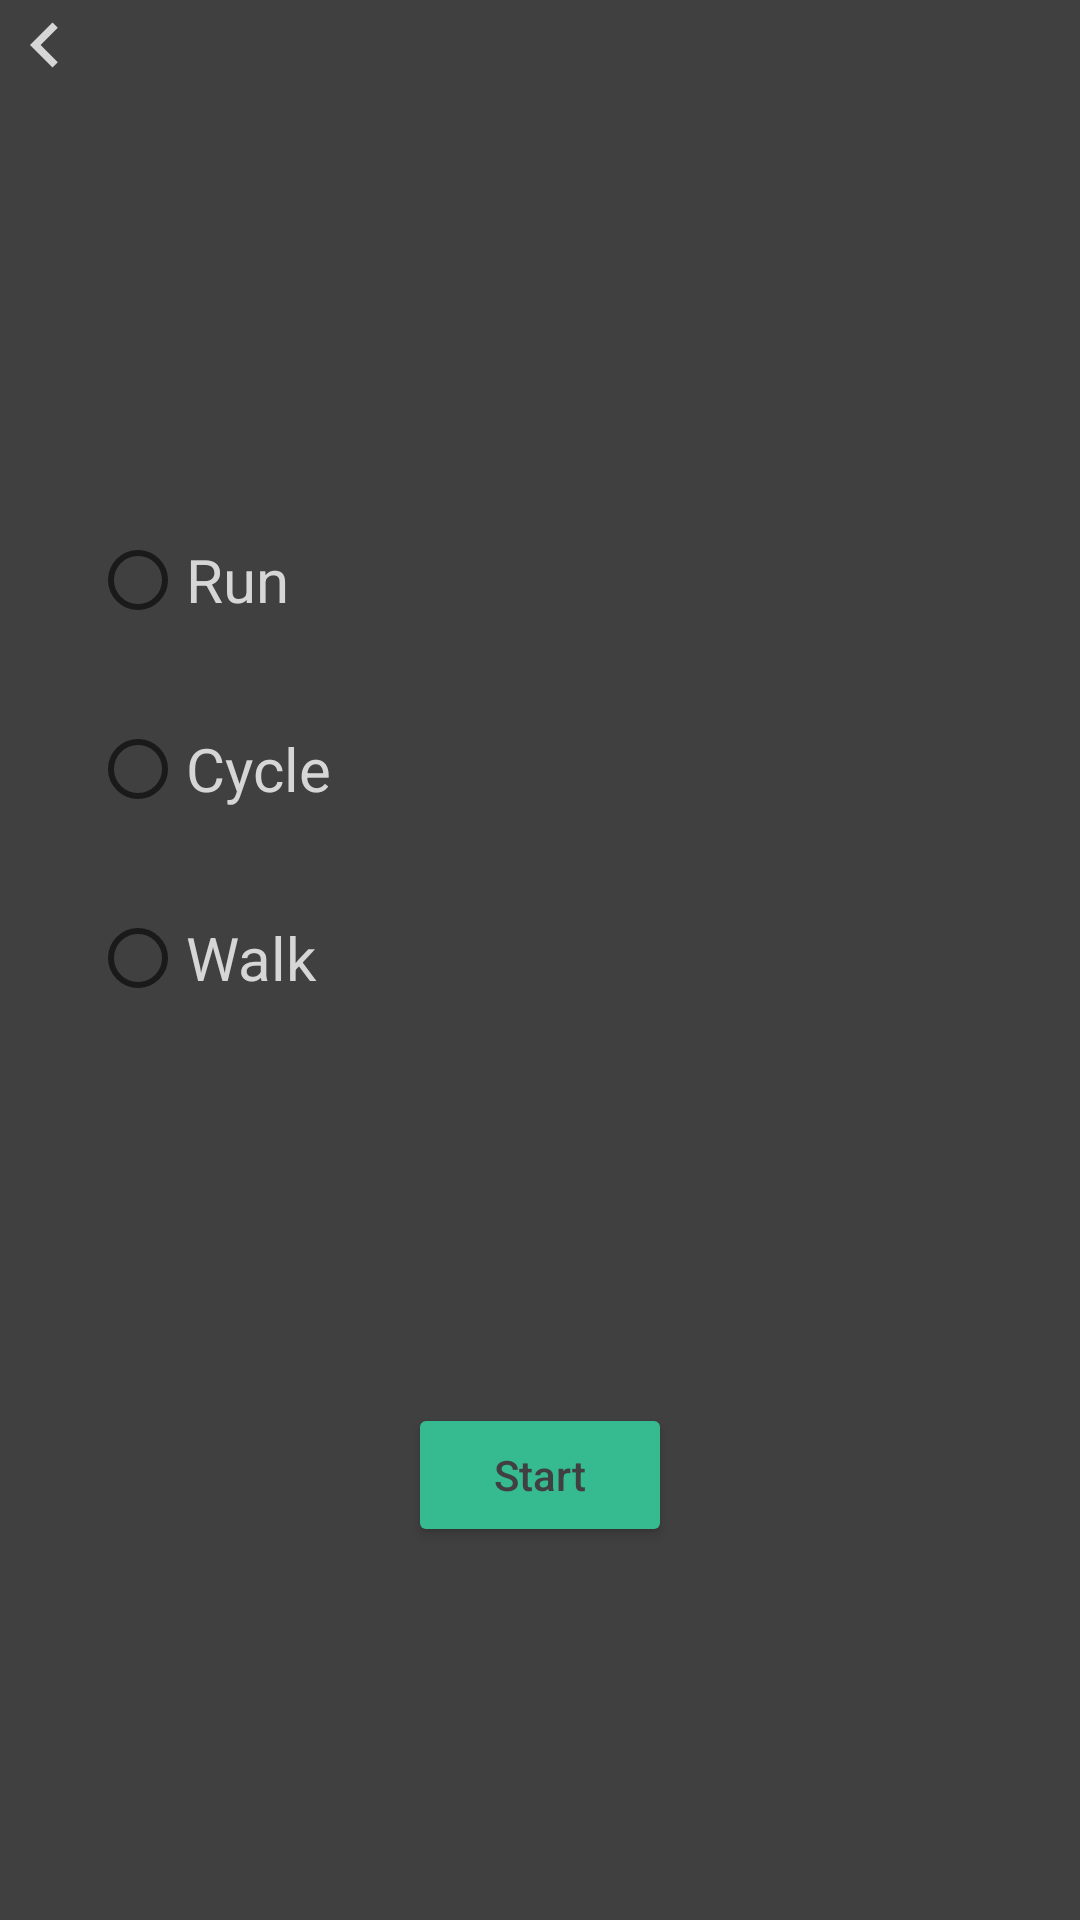

The Android layout XML behind this screen, and the referenced resources:
<!-- AndroidManifest.xml: application theme Theme.ActivityTracker -->
<!-- res/layout/set_up_activity_fragment.xml -->
<?xml version="1.0" encoding="utf-8"?>
<androidx.constraintlayout.widget.ConstraintLayout xmlns:android="http://schemas.android.com/apk/res/android"
    android:layout_width="match_parent"
    android:layout_height="match_parent"
    xmlns:app="http://schemas.android.com/apk/res-auto"
    android:background="@color/theme_dark_grey"
    >

    <Button
        android:id="@+id/btn_back"
        android:layout_width="30dp"
        android:layout_height="30dp"
        android:background="@drawable/ic_back"
        app:layout_constraintStart_toStartOf="parent"
        app:layout_constraintTop_toTopOf="parent"/>

    <RadioGroup
        android:id="@+id/rg_activity_choice"
        android:layout_width="match_parent"
        android:layout_height="wrap_content"
        app:layout_constraintTop_toBottomOf="@id/btn_back"
        app:layout_constraintStart_toStartOf="parent"
        app:layout_constraintEnd_toEndOf="parent"
        app:layout_constraintBottom_toTopOf="@id/btn_start">
        <RadioButton
            android:id="@+id/rb_run"
            android:layout_width="match_parent"
            android:layout_height="wrap_content"
            android:text="Run"
            android:textColor="@color/theme_light_grey"
            android:textSize="@dimen/rb_text_size"
            android:layout_marginLeft="@dimen/rb_margin_side"
            android:layout_marginRight="@dimen/rb_margin_side"
            android:layout_marginTop="@dimen/rb_margin_top"
            />
        <RadioButton
            android:id="@+id/rb_cycle"
            android:textColor="@color/theme_light_grey"
            android:layout_width="match_parent"
            android:layout_height="wrap_content"
            android:text="Cycle"
            android:textSize="@dimen/rb_text_size"
            android:layout_marginLeft="@dimen/rb_margin_side"
            android:layout_marginRight="@dimen/rb_margin_side"
            android:layout_marginTop="@dimen/rb_margin_top"/>
        <RadioButton
            android:id="@+id/rb_walk"
            android:layout_width="match_parent"
            android:layout_height="wrap_content"
            android:textColor="@color/theme_light_grey"
            android:text="Walk"
            android:textSize="@dimen/rb_text_size"
            android:layout_marginLeft="@dimen/rb_margin_side"
            android:layout_marginRight="@dimen/rb_margin_side"
            android:layout_marginTop="@dimen/rb_margin_top"/>
    </RadioGroup>







    <Button
        android:id="@+id/btn_start"
        android:layout_width="wrap_content"
        android:layout_height="wrap_content"
        android:backgroundTint="@color/theme_light_green"
        app:layout_constraintStart_toStartOf="parent"
        app:layout_constraintEnd_toEndOf="parent"
        app:layout_constraintTop_toBottomOf="@id/rg_activity_choice"
        app:layout_constraintBottom_toBottomOf="parent"
        android:text="Start"
        android:textAllCaps="false"
        android:textColor="@color/theme_dark_grey"/>

</androidx.constraintlayout.widget.ConstraintLayout>
<!-- resources referenced by this layout -->
<resources>
  <color name="theme_dark_grey">#404040</color>
  <color name="theme_light_green">#36ba90</color>
  <color name="theme_light_grey">#d6d6d6</color>
  <dimen name="rb_margin_side">30dp</dimen>
  <dimen name="rb_margin_top">15dp</dimen>
  <dimen name="rb_text_size">20sp</dimen>
  <!-- drawable ic_back (drawable) -->
  <vector android:height="24dp" android:tint="#D6D6D6"
      android:viewportHeight="24" android:viewportWidth="24"
      android:width="24dp" xmlns:android="http://schemas.android.com/apk/res/android">
      <path android:fillColor="@android:color/white" android:pathData="M15.41,7.41L14,6l-6,6 6,6 1.41,-1.41L10.83,12z"/>
  </vector>
  <style name="Theme.ActivityTracker" parent="Theme.MaterialComponents.DayNight.NoActionBar">
          
          <item name="colorPrimary">@color/theme_light_grey</item>
          <item name="colorPrimaryVariant">@color/theme_light_grey</item>
          <item name="colorOnPrimary">@color/theme_dark_grey</item>
          
          <item name="colorSecondary">@color/theme_light_green</item>
  
          <item name="colorOnSecondary">@color/black</item>
          
          <item name="android:statusBarColor" tools:targetApi="l">?attr/colorPrimaryVariant</item>
          
      </style>
  <color name="black">#FF000000</color>
</resources>
